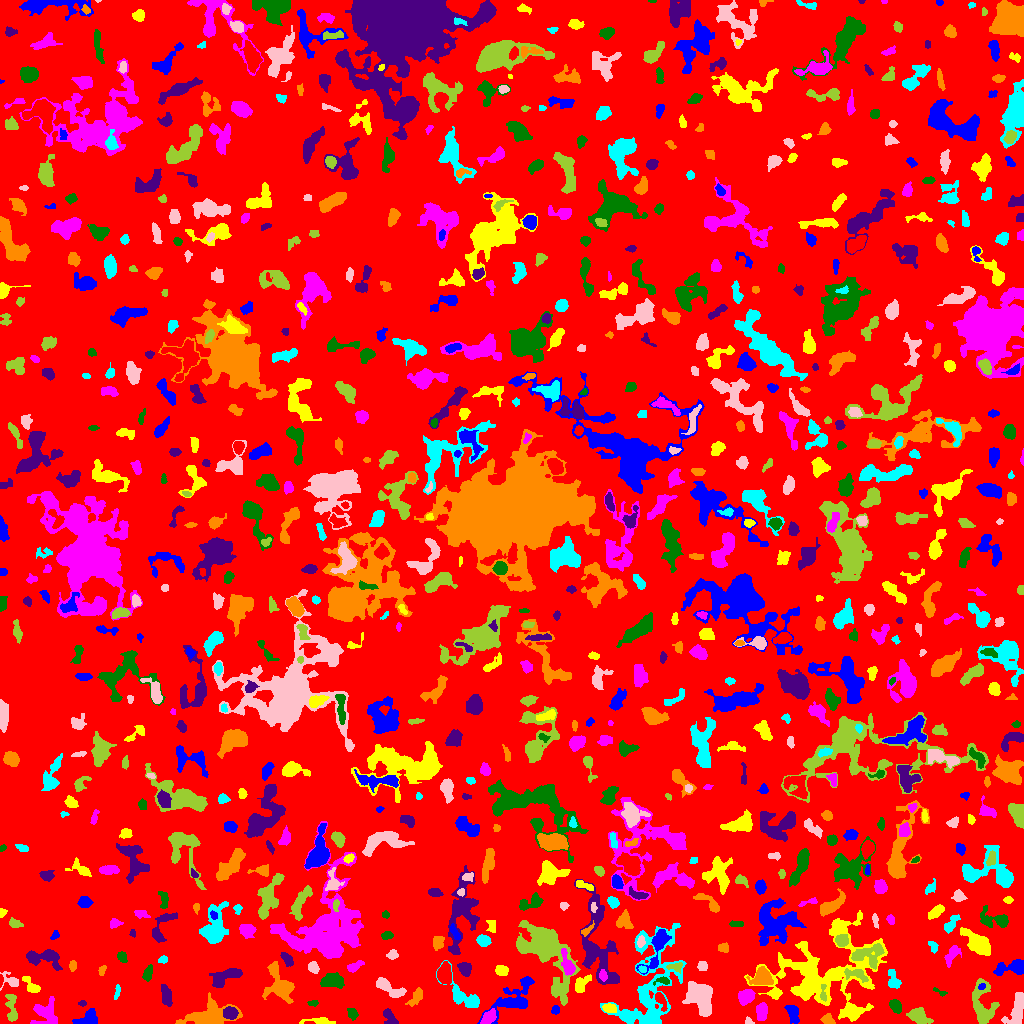

The file beside this chart, header and first rows:
ID, X, Y, A, B, theta, total_flux, mu_max, mu_median, mu_mean, R_fwhm, R_e, R10, R90, x_start, x_end, y_start, y_end, area, greylevel
0, 512.4, 508.3, 294.7, 292.8, 0.2392, 1020592, 10.0, 1.0, 1.324, 60.15, 219.7, 83.41, 367, 0, 1023, 0, 1023, 770745, 1.324
1, 89.38, 4.957, 4.638, 3.383, 0.4182, 910.0, 10.0, 3.0, 3.76, 5.382, 4.37, 1.693, 7.181, 72, 97, 0, 15, 242, 6.76
2, 319.7, 2.172, 7.392, 1.653, -0.02738, 331.0, 6.0, 2.0, 2.149, 4.029, 3.478, 1.262, 6.129, 299, 335, 0, 6, 154, 5.149
3, 488.8, 6.515, 4.099, 2.468, 0.751, 439.0, 6.0, 2.0, 2.509, 5.14, 4.029, 1.596, 6.257, 480, 496, 0, 15, 175, 7.509
4, 352.3, 10.1, 3.131, 1.829, -1.239, 167.0, 4.0, 2.0, 1.561, 4.146, 2.985, 1.128, 4.72, 347, 358, 3, 15, 107, 6.561
5, 388.9, 5.263, 4.65, 2.37, -1.272, 167.0, 4.0, 1.0, 1.044, 3.949, 3.241, 1.128, 5.171, 383, 398, 0, 15, 160, 5.044
6, 827.7, 3.73, 2.925, 2.301, -0.5743, 397.0, 8.0, 3.0, 3.482, 4.184, 3.192, 1.262, 5.046, 820, 835, 0, 10, 114, 7.482
7, 627.4, 7.828, 2.64, 1.409, -0.4864, 116.0, 4.0, 2.0, 1.966, 3.432, 2.326, 0.7979, 3.785, 623, 632, 4, 11, 59, 7.966
8, 749, 1.801, 2.162, 1.505, -0.4471, 151.0, 7.0, 3.0, 2.961, 2.523, 2.111, 0.7979, 3.338, 745, 754, 0, 7, 51, 5.961
9, 919.2, 6.624, 5.349, 3.157, -0.4886, 587.0, 5.0, 2.0, 2.112, 5.585, 4.983, 1.871, 7.919, 906, 933, 0, 16, 278, 6.112
10, 678.8, 3.989, 3.307, 2.566, 0.6899, 261.0, 5.0, 2.0, 2.212, 3.827, 3.432, 1.382, 5.232, 672, 686, 0, 10, 118, 5.212
11, 555.5, 13.51, 2.223, 1.857, -0.0, 110.0, 3.0, 2.0, 1.571, 3.478, 2.585, 0.9772, 3.909, 551, 559, 9, 18, 70, 5.571
12, 609.2, 15.39, 3.053, 2.119, -0.1193, 349.0, 8.0, 3.0, 2.933, 3.656, 3.241, 1.128, 5.171, 602, 616, 11, 20, 119, 7.933
13, 761.5, 11.59, 4.068, 2.315, 1.495, 593.0, 8.0, 3.0, 3.154, 5.171, 3.949, 1.596, 6.155, 756, 767, 3, 21, 188, 7.154
14, 895.3, 17.88, 3.139, 2.312, -0.9989, 565.0, 9.0, 4.0, 3.87, 4.37, 3.478, 1.382, 5.412, 889, 901, 10, 24, 146, 8.87
15, 230.1, 10.39, 3.154, 2.837, -0.04906, 753.0, 10.0, 4.0, 4.429, 4.983, 3.868, 1.596, 6.077, 223, 238, 4, 17, 170, 10.43
16, 208.3, 8.133, 13.35, 6.116, 0.2008, 2829, 9.0, 4.0, 3.881, 8.575, 8.795, 3.385, 13.52, 175, 242, 0, 31, 729, 5.881
17, 651, 35.82, 30.26, 13.78, 1.349, 4296, 9.0, 2.0, 2.2, 6.18, 13.13, 4.478, 21.53, 600, 686, 0, 100, 1953, 5.2
18, 1017, 12.72, 9.775, 3.78, 1.299, 1027, 7.0, 3.0, 2.674, 4.886, 6.433, 2.326, 9.608, 1001, 1023, 0, 31, 384, 5.674
19, 982.8, 17.93, 12.27, 5.405, -1.398, 2732, 14.0, 4.0, 4.694, 6.129, 7.313, 2.646, 11.75, 972, 999, 0, 45, 582, 6.694
20, 362, 20.75, 7.392, 4.922, 0.8802, 782.0, 8.0, 2.0, 2.203, 4.442, 5.046, 1.784, 9.184, 344, 370, 0, 31, 355, 5.203
21, 792.4, 10.63, 4.894, 2.296, -1.208, 560.0, 7.0, 3.0, 2.814, 5.046, 4.068, 1.596, 6.358, 784, 799, 0, 18, 199, 6.814
22, 852.4, 11.02, 3.207, 2.499, -0.6086, 447.0, 7.0, 2.0, 2.614, 4.334, 3.478, 1.382, 5.585, 846, 863, 4, 19, 171, 7.614
23, 45.43, 10.73, 7.6, 5.976, 1.035, 1050, 6.0, 2.5, 2.612, 7.999, 6.358, 2.459, 9.772, 30, 57, 0, 27, 402, 5.612
24, 312.5, 20.16, 2.538, 1.206, 0.1035, 73.0, 4.0, 1.0, 1.237, 2.646, 2.111, 0.5642, 3.385, 307, 318, 17, 23, 59, 5.237
25, 82.37, 20.39, 1.542, 1.286, 0.004918, 41.0, 2.0, 1.0, 0.9111, 3.038, 1.784, 0.7979, 2.764, 78, 86, 17, 23, 45, 4.911
26, 416.1, 26.84, 5.295, 2.4, 0.9515, 306.0, 5.0, 2.0, 1.779, 3.192, 4.068, 1.382, 6.433, 405, 422, 17, 36, 172, 5.779
27, 462.8, 27.75, 12.82, 4.917, -0.7675, 1431, 7.0, 3.0, 3.328, 7.548, 6.887, 2.646, 10.57, 436, 479, 16, 63, 430, 5.328
28, 700.1, 25.45, 9.468, 6.126, -1.109, 3240, 11.0, 5.0, 4.73, 8.444, 8.849, 3.385, 13.32, 682, 712, 7, 42, 685, 6.73
29, 11.19, 15.41, 8.221, 2.486, -1.475, 589.0, 6.0, 2.0, 2.528, 5.781, 4.652, 1.784, 7.291, 5, 17, 2, 29, 233, 5.528
30, 660.2, 24.02, 4.768, 2.027, -1.119, 417.0, 7.0, 2.0, 2.937, 3.909, 3.385, 1.262, 5.557, 655, 667, 12, 31, 142, 8.937
31, 511.8, 22.46, 13.3, 6.387, 0.5799, 1888, 8.0, 3.0, 3.035, 7.291, 7.939, 2.932, 12.75, 477, 534, 0, 47, 622, 5.035
32, 775.3, 30.34, 2.282, 1.672, 0.1461, 116.0, 4.0, 2.0, 1.634, 3.385, 2.394, 0.7979, 3.909, 770, 780, 26, 34, 71, 6.634
33, 746.3, 27.01, 3.612, 2.939, 0.7231, 1590, 20.0, 6.0, 7.195, 4.82, 4.068, 1.596, 6.676, 738, 755, 18, 34, 221, 11.19
34, 940.4, 31.22, 3.973, 1.223, -0.4301, 135.0, 7.0, 2.0, 2.213, 1.693, 2.257, 0.7979, 3.785, 933, 947, 27, 36, 61, 8.213
35, 166.3, 27.41, 5.283, 2.291, -1.362, 586.0, 7.0, 3.0, 2.915, 4.918, 4.442, 1.784, 6.91, 161, 172, 17, 39, 201, 5.915
36, 280.3, 37.61, 8.863, 5.116, -1.118, 1814, 11.0, 2.0, 3.059, 5.809, 6.257, 2.394, 10.76, 262, 294, 20, 62, 593, 7.059
37, 117.2, 31.51, 3.809, 1.231, 1.36, 129.0, 5.0, 2.0, 1.767, 2.185, 2.585, 0.7979, 4.107, 114, 120, 24, 39, 73, 4.767
38, 389, 35.58, 9.097, 2.812, -0.5086, 675.0, 6.0, 2.0, 2.25, 5.809, 5.352, 2.034, 8.575, 376, 406, 26, 46, 300, 5.25
39, 823.2, 29.94, 5.043, 1.511, -1.523, 186.0, 4.0, 2.0, 2.114, 4.514, 3.038, 1.128, 4.652, 820, 826, 22, 39, 88, 9.114
40, 444.4, 49.68, 4.535, 2.913, 1.52, 1201, 12.0, 4.0, 4.465, 5.382, 4.514, 1.784, 7.399, 437, 451, 40, 62, 269, 9.465
41, 981.7, 36.98, 1.893, 1.36, 0.474, 114.0, 5.0, 3.0, 2.478, 2.764, 2.034, 0.7979, 3.192, 978, 985, 34, 40, 46, 11.48
42, 31.46, 37.22, 5.358, 2.262, -0.8406, 315.0, 6.0, 1.5, 1.898, 4.107, 3.192, 1.262, 5.202, 22, 40, 31, 47, 166, 5.898
43, 603.1, 47.39, 2.095, 1.591, -1.048, 77.0, 3.0, 1.0, 0.9167, 2.646, 2.326, 0.7979, 3.7, 599, 607, 42, 54, 84, 9.917
44, 663.1, 42.59, 3.872, 1.761, 0.03708, 201.0, 5.0, 2.0, 2.185, 3.192, 2.764, 1.128, 4.618, 653, 669, 38, 47, 92, 8.185
45, 226.2, 47.26, 8.724, 3.46, 0.4219, 1003, 7.0, 3.0, 2.802, 5.352, 5.971, 2.185, 9.373, 209, 242, 36, 55, 358, 5.802
46, 761.7, 46.23, 4.253, 3.92, 0.5166, 942.0, 9.0, 3.0, 3.01, 5.352, 4.886, 1.871, 7.756, 746, 773, 39, 57, 313, 8.01
47, 893.3, 42.58, 4.908, 2.74, -1.293, 517.0, 7.0, 3.0, 2.872, 3.989, 4.184, 1.596, 6.58, 888, 901, 35, 54, 180, 5.872
48, 11.14, 42.39, 4.817, 3.148, -0.4861, 438.0, 8.0, 2.0, 2.704, 3.827, 3.432, 1.262, 5.997, 0, 18, 33, 52, 162, 5.704
49, 855.8, 49.34, 6.441, 2.58, -0.2153, 563.0, 7.0, 3.0, 2.932, 4.37, 4.184, 1.693, 6.723, 844, 868, 41, 55, 192, 9.932
50, 0.7188, 43.26, 2.777, 0.7887, 1.554, 128.0, 8.0, 3.0, 3.048, 2.185, 1.784, 0.5642, 2.877, 0, 3, 36, 49, 42, 9.048
51, 525.8, 39.03, 4.296, 1.375, 1.547, 174.0, 4.0, 2.0, 2.559, 4.406, 2.764, 1.128, 4.184, 523, 529, 31, 46, 68, 6.559
52, 580.9, 38.63, 4.924, 2.711, 0.9022, 797.0, 10.0, 3.5, 4.151, 4.983, 4.029, 1.596, 6.652, 575, 591, 31, 49, 192, 7.151
53, 567.4, 58.7, 6.688, 2.546, -1.256, 960.0, 10.0, 4.0, 4.229, 5.202, 4.72, 1.784, 7.485, 561, 575, 48, 75, 227, 10.23
54, 333.7, 42.79, 5.198, 3.033, 0.04013, 564.0, 7.0, 2.0, 1.899, 3.868, 4.687, 1.784, 7.777, 320, 344, 35, 51, 297, 5.899
55, 464.2, 55.26, 3.41, 2.726, -0.9165, 635.0, 11.0, 4.0, 3.896, 3.338, 3.742, 1.382, 5.997, 457, 471, 47, 61, 163, 6.896
56, 102, 52.65, 2.863, 1.611, 1.278, 161.0, 4.0, 2.0, 2.403, 4.184, 2.585, 1.128, 4.068, 98, 106, 48, 58, 67, 5.403
57, 642.2, 54.24, 1.916, 1.691, -0.5591, 152.0, 5.0, 3.0, 2.868, 3.09, 2.326, 0.9772, 3.523, 638, 646, 51, 58, 53, 9.868
58, 702.2, 57.2, 2.58, 2.291, -0.06917, 150.0, 3.0, 1.5, 1.63, 3.827, 3.09, 1.128, 4.853, 697, 707, 53, 62, 92, 4.63
59, 675.3, 56.48, 4.172, 2.214, 0.001219, 301.0, 6.0, 3.0, 2.736, 4.222, 3.432, 1.262, 5.293, 666, 682, 50, 61, 110, 8.736
... 829 more rows
